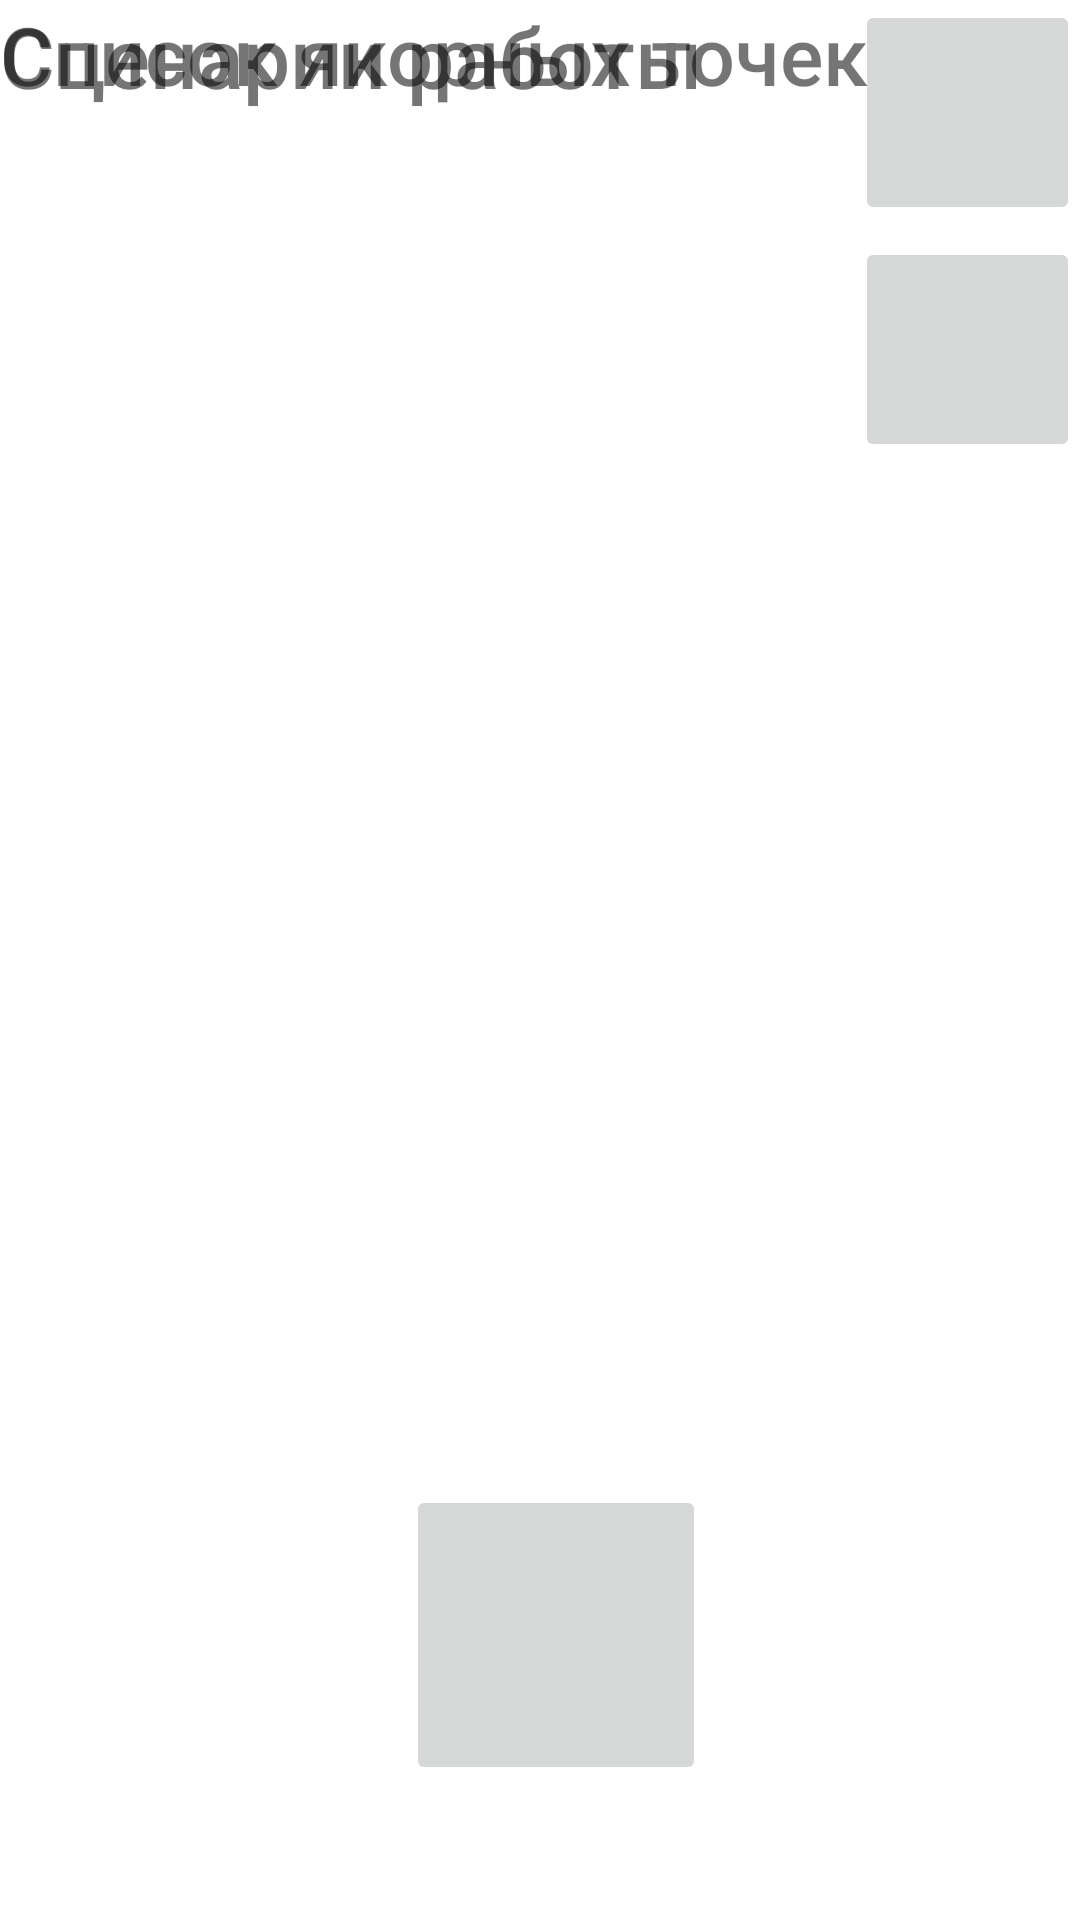

This screen was rendered from an Android layout file. Write that file and the resources it references.
<!-- AndroidManifest.xml: application theme Theme.Gefect -->
<!-- res/layout/second.xml -->
<?xml version="1.0" encoding="utf-8"?>
<androidx.constraintlayout.widget.ConstraintLayout xmlns:android="http://schemas.android.com/apk/res/android"
    xmlns:app="http://schemas.android.com/apk/res-auto"
    xmlns:tools="http://schemas.android.com/tools"
    android:layout_width="match_parent"
    android:layout_height="match_parent">

    <ImageButton
        android:id="@+id/imageButton"
        android:layout_width="75dp"
        android:layout_height="75dp"
        android:scaleType="centerCrop"
        app:layout_constraintBottom_toBottomOf="parent"
        app:layout_constraintEnd_toEndOf="parent"
        app:layout_constraintHorizontal_bias="1.0"
        app:layout_constraintStart_toStartOf="parent"
        app:layout_constraintTop_toTopOf="parent"
        app:layout_constraintVertical_bias="0.0"
        app:srcCompat="@drawable/arrow_second" />

    <ImageButton
        android:id="@+id/imageButton4"
        android:layout_width="75dp"
        android:layout_height="75dp"
        android:layout_marginTop="4dp"
        android:scaleType="fitCenter"
        app:layout_constraintEnd_toEndOf="parent"
        app:layout_constraintHorizontal_bias="1.0"
        app:layout_constraintStart_toStartOf="parent"
        app:layout_constraintTop_toBottomOf="@+id/imageButton"
        app:srcCompat="@drawable/arrow_second" />

    <TextView
        android:id="@+id/textView"
        android:layout_width="wrap_content"
        android:layout_height="wrap_content"
        android:fontFamily="sans-serif-medium"
        android:text="Список якорных точек "
        android:textSize="27sp"
        tools:layout_editor_absoluteX="16dp"
        tools:layout_editor_absoluteY="16dp" />

    <TextView
        android:id="@+id/textView2"
        android:layout_width="wrap_content"
        android:layout_height="wrap_content"
        android:fontFamily="sans-serif-medium"
        android:text="Сценарии работы"
        android:textSize="28"
        tools:layout_editor_absoluteX="16dp"
        tools:layout_editor_absoluteY="92dp" />

    <ImageButton
        android:id="@+id/imageButton5"
        android:layout_width="100dp"
        android:layout_height="100dp"
        android:layout_marginBottom="45dp"
        android:scaleType="fitCenter"
        app:layout_constraintBottom_toBottomOf="parent"
        app:layout_constraintEnd_toEndOf="parent"
        app:layout_constraintHorizontal_bias="0.52"
        app:layout_constraintStart_toStartOf="parent"
        app:srcCompat="@drawable/create_add" />

</androidx.constraintlayout.widget.ConstraintLayout>
<!-- resources referenced by this layout -->
<resources>
  <style name="Theme.Gefect" parent="Theme.MaterialComponents.DayNight.NoActionBar">
          
          <item name="colorPrimary">@color/purple_500</item>
          <item name="colorPrimaryVariant">@color/purple_700</item>
          <item name="colorOnPrimary">@color/white</item>
          
          <item name="colorSecondary">@color/teal_200</item>
          <item name="colorSecondaryVariant">@color/teal_700</item>
          <item name="colorOnSecondary">@color/black</item>
          
          <item name="android:statusBarColor" tools:targetApi="l">?attr/colorPrimaryVariant</item>
          
      </style>
  <!-- not gathered from this repository: default colours our renderer supplied (Android Studio template values) -->
  <color name="purple_500">#FF6200EE</color>
  <color name="purple_700">#FF3700B3</color>
  <color name="teal_200">#FF03DAC5</color>
  <color name="teal_700">#FF018786</color>
  <color name="black">#FF000000</color>
  <color name="white">#FFFFFFFF</color>
</resources>
